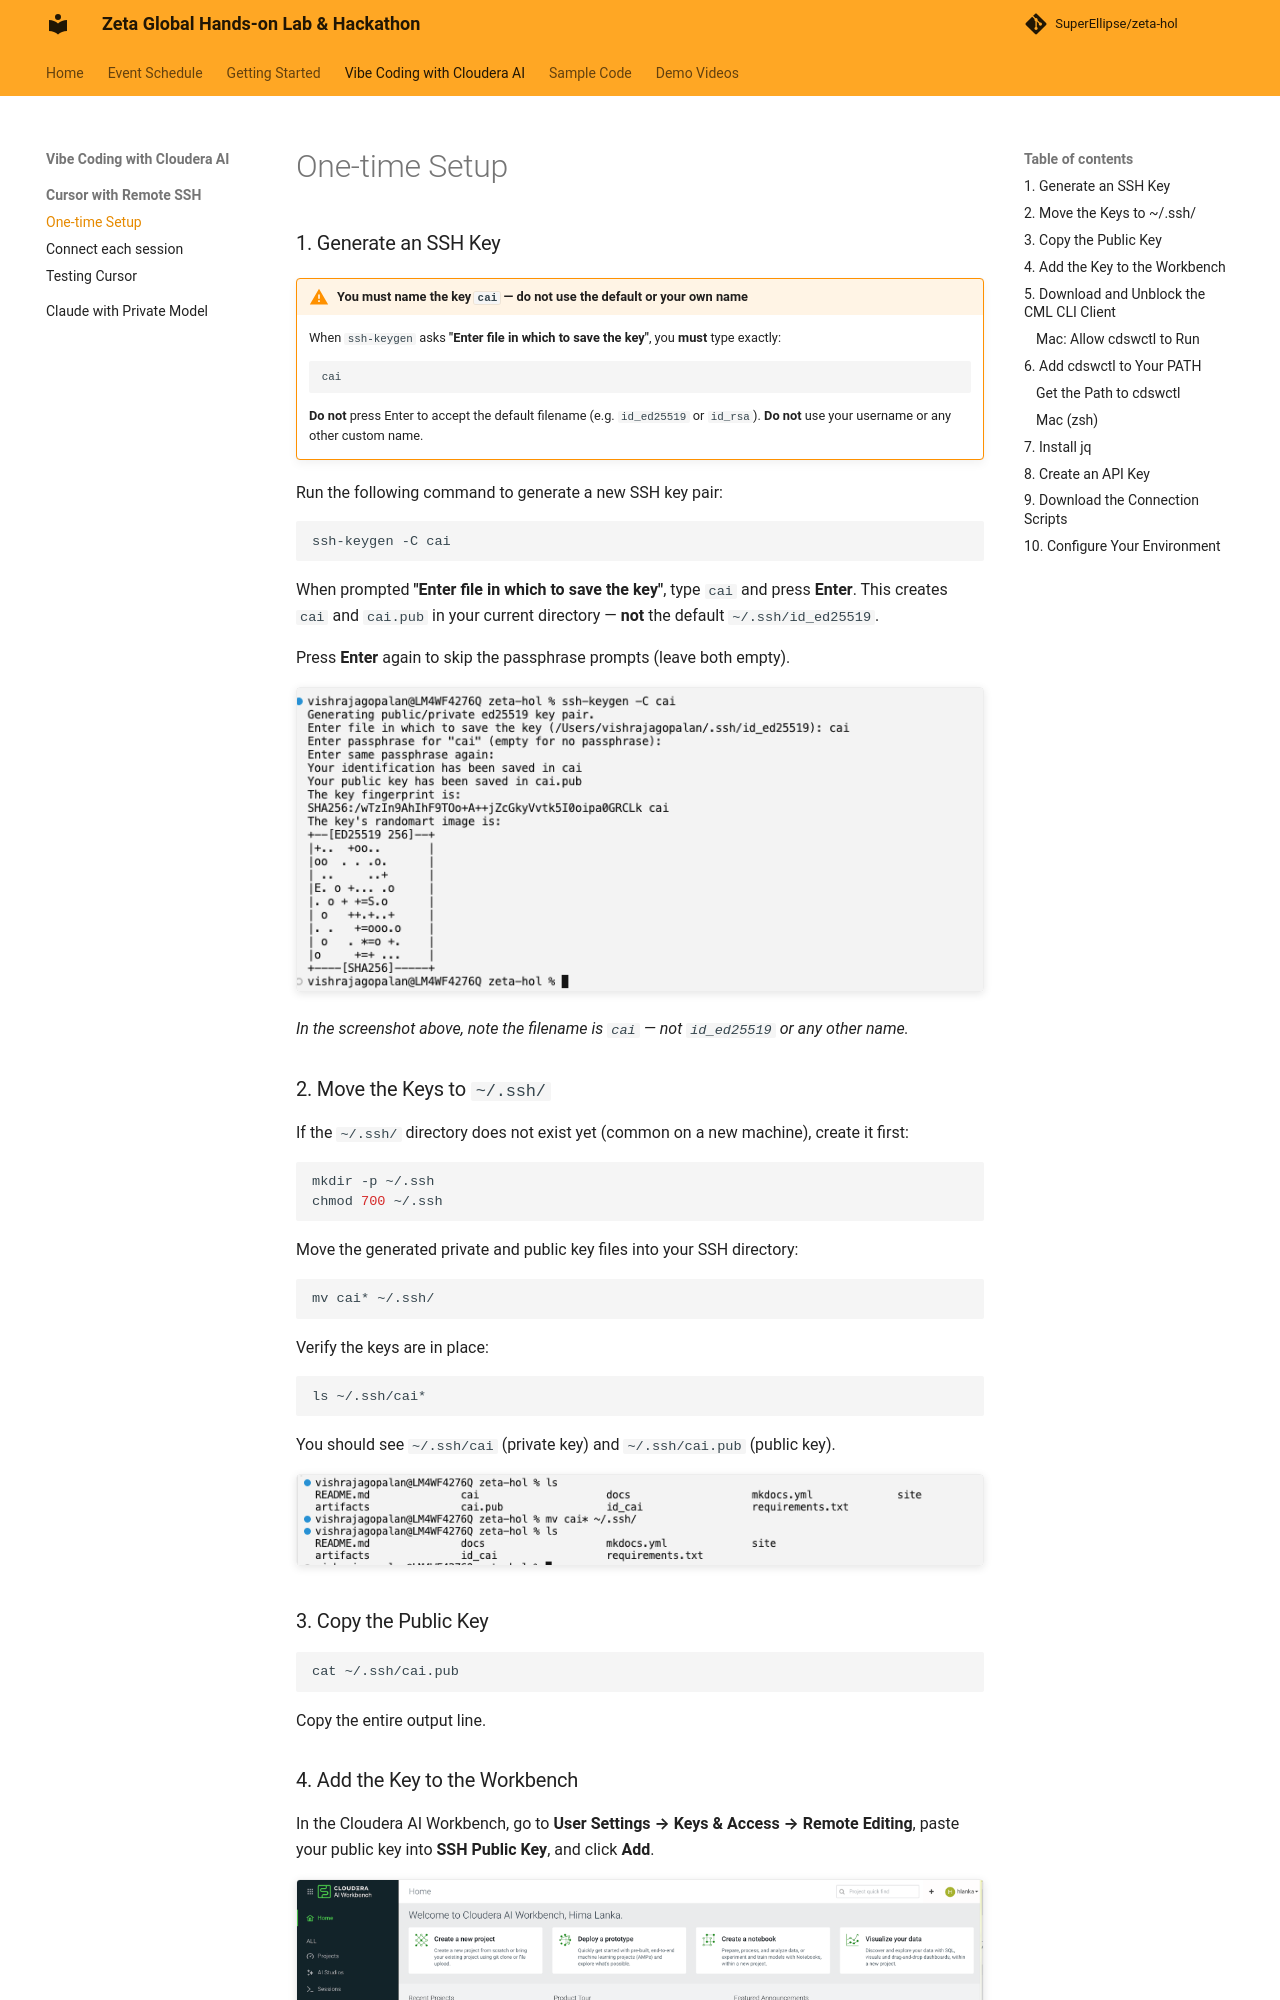

repository: SuperEllipse/zeta-hol · page: vibe-coding/cursor-remote-ssh/one-time-setup/index.html · generator: mkdocs

# One-time Setup

### 1. Generate an SSH Key

!!! warning "You must name the key `cai` — do not use the default or your own name"
    When `ssh-keygen` asks **"Enter file in which to save the key"**, you **must** type exactly:

    ```text
    cai
    ```

    **Do not** press Enter to accept the default filename (e.g. `id_ed25519` or `id_rsa`). **Do not** use your username or any other custom name.

Run the following command to generate a new SSH key pair:

```bash
ssh-keygen -C cai
```

When prompted **"Enter file in which to save the key"**, type `cai` and press **Enter**. This creates `cai` and `cai.pub` in your current directory — **not** the default `~/.ssh/id_ed25519`.

Press **Enter** again to skip the passphrase prompts (leave both empty).

![Generate SSH key with ssh-keygen](../../images/cursor-remote-ssh/ssh-keygen-cai.png)

*In the screenshot above, note the filename is `cai` — not `id_ed25519` or any other name.*

### 2. Move the Keys to `~/.ssh/`

If the `~/.ssh/` directory does not exist yet (common on a new machine), create it first:

```bash
mkdir -p ~/.ssh
chmod 700 ~/.ssh
```

Move the generated private and public key files into your SSH directory:

```bash
mv cai* ~/.ssh/
```

Verify the keys are in place:

```bash
ls ~/.ssh/cai*
```

You should see `~/.ssh/cai` (private key) and `~/.ssh/cai.pub` (public key).

![Move cai keys to ~/.ssh](../../images/cursor-remote-ssh/move-cai-keys.png)

### 3. Copy the Public Key

```bash
cat ~/.ssh/cai.pub
```

Copy the entire output line.
